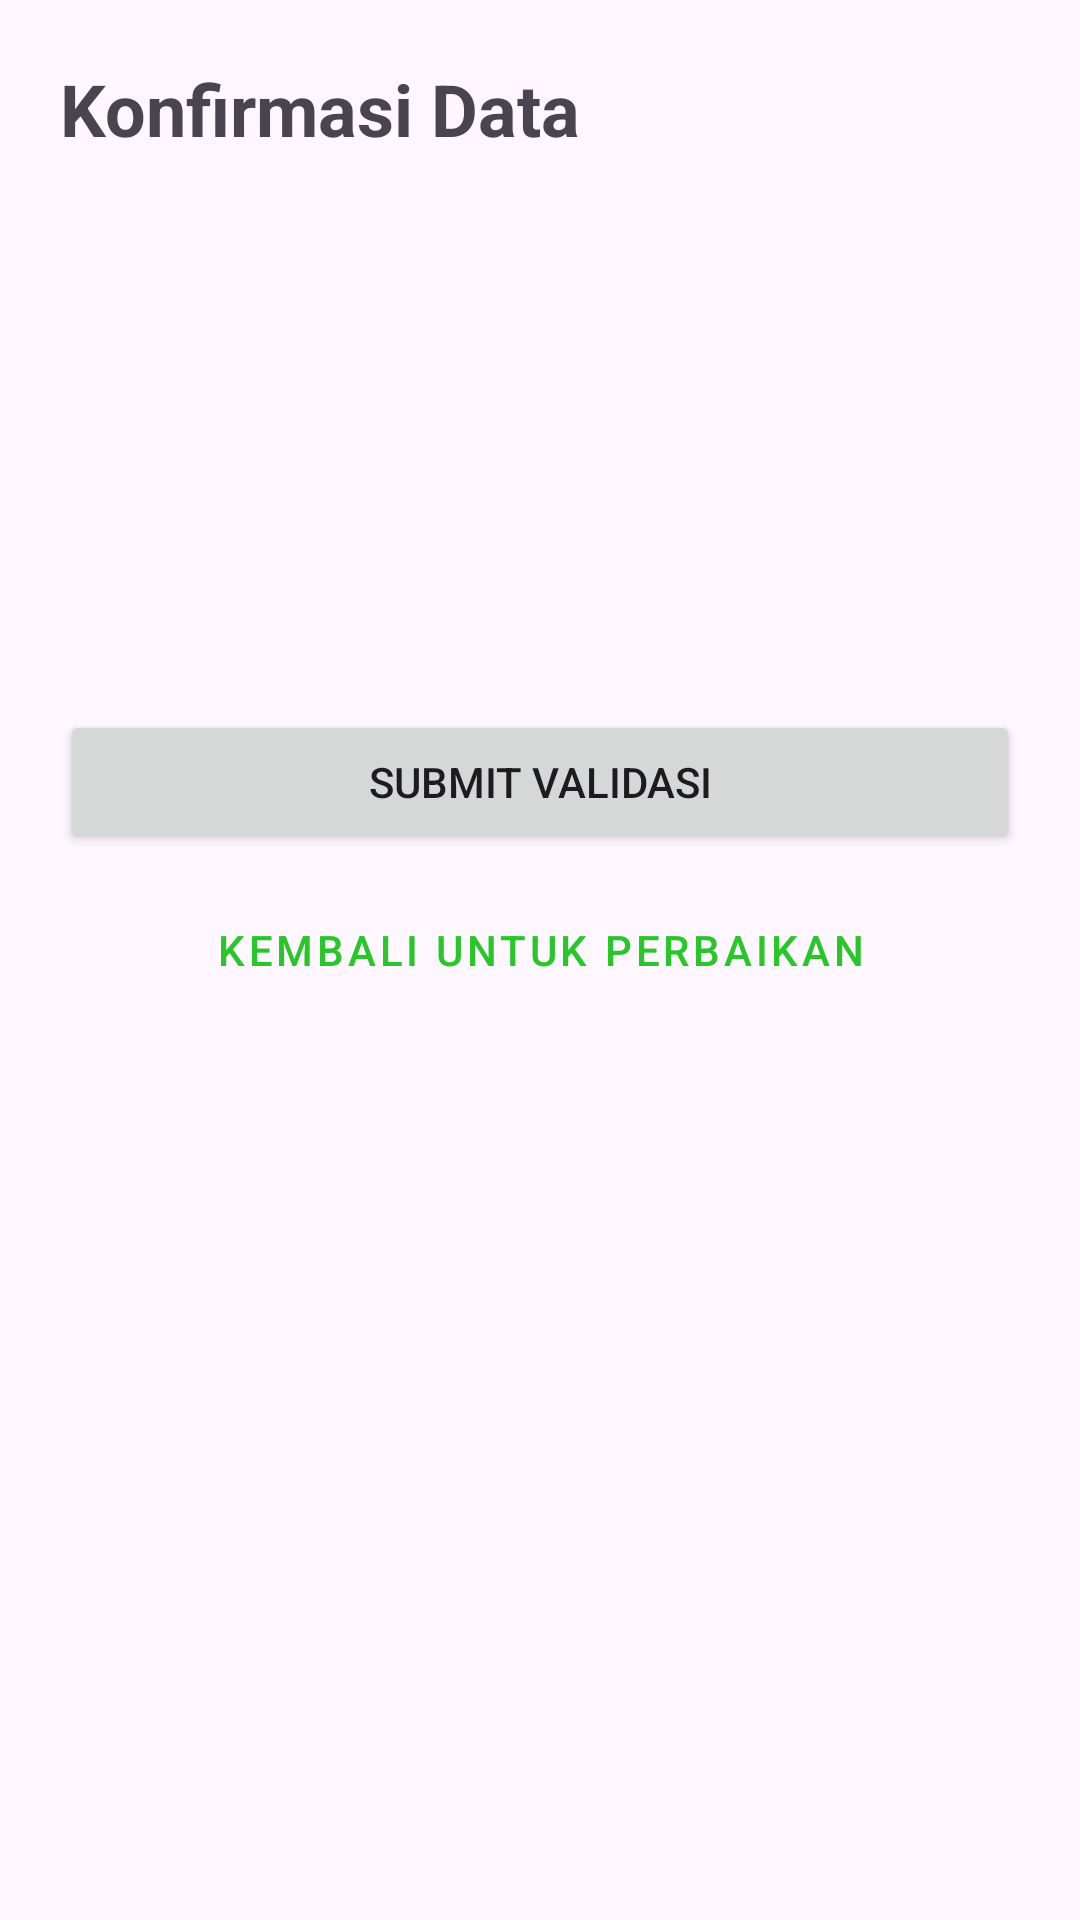

Layout XML and referenced resources for this Android screen:
<!-- AndroidManifest.xml: application theme Theme.Dellapink -->
<!-- res/layout/fragment_validation.xml -->
<?xml version="1.0" encoding="utf-8"?>
<ScrollView xmlns:android="http://schemas.android.com/apk/res/android"
    android:layout_width="match_parent"
    android:layout_height="match_parent"
    android:padding="20dp">

    <LinearLayout
        android:layout_width="match_parent"
        android:layout_height="wrap_content"
        android:orientation="vertical">

        <TextView
            android:layout_width="wrap_content"
            android:layout_height="wrap_content"
            android:text="Konfirmasi Data"
            android:textSize="24sp"
            android:textStyle="bold"
            android:layout_marginBottom="20dp"/>

        <TextView android:id="@+id/tvValNama" android:layout_width="match_parent" android:layout_height="wrap_content" android:textSize="16sp" android:layout_marginBottom="8dp" />
        <TextView android:id="@+id/tvValEmail" android:layout_width="match_parent" android:layout_height="wrap_content" android:textSize="16sp" android:layout_marginBottom="8dp" />
        <TextView android:id="@+id/tvValTglLahir" android:layout_width="match_parent" android:layout_height="wrap_content" android:textSize="16sp" android:layout_marginBottom="8dp" />
        <TextView android:id="@+id/tvValGender" android:layout_width="match_parent" android:layout_height="wrap_content" android:textSize="16sp" android:layout_marginBottom="8dp" />
        <TextView android:id="@+id/tvValUsername" android:layout_width="match_parent" android:layout_height="wrap_content" android:textSize="16sp" android:layout_marginBottom="24dp" />

        <Button
            android:id="@+id/btnSubmit"
            android:layout_width="match_parent"
            android:layout_height="wrap_content"
            android:text="Submit Validasi" />

        <Button
            android:id="@+id/btnKembali"
            style="@style/Widget.MaterialComponents.Button.TextButton"
            android:layout_width="match_parent"
            android:layout_height="wrap_content"
            android:layout_marginTop="8dp"
            android:text="Kembali untuk Perbaikan" />

    </LinearLayout>
</ScrollView>
<!-- resources referenced by this layout -->
<resources>
  <style name="Theme.Dellapink" parent="Base.Theme.Dellapink" />
  <style name="Base.Theme.Dellapink" parent="Theme.Material3.DayNight.NoActionBar">
          <item name="colorPrimary">#28C628</item>
          <item name="colorSecondary">#4F6D4F</item>
          <item name="android:statusBarColor">#F3F3F3</item>
          <item name="android:windowLightStatusBar">true</item>
      </style>
</resources>
